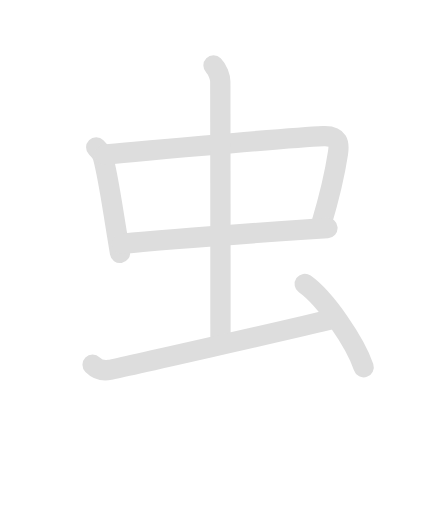
t = 0.00 s
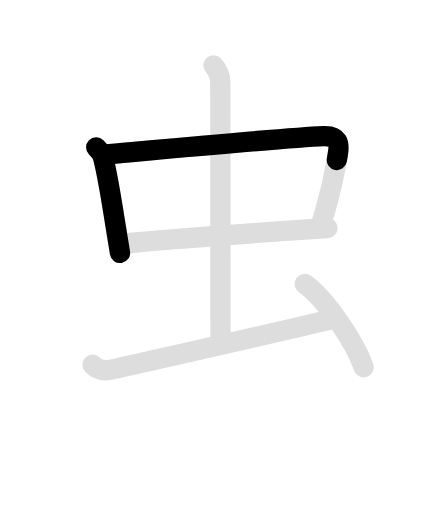
t = 1.75 s
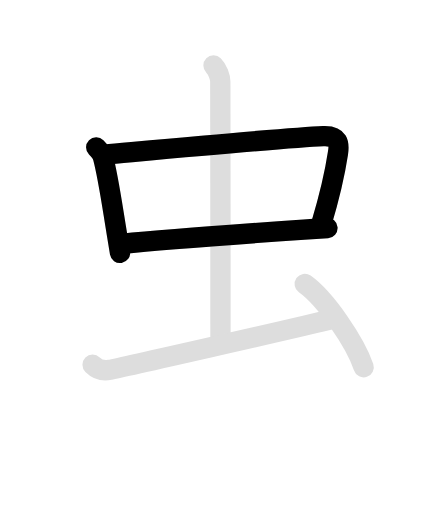
t = 3.50 s
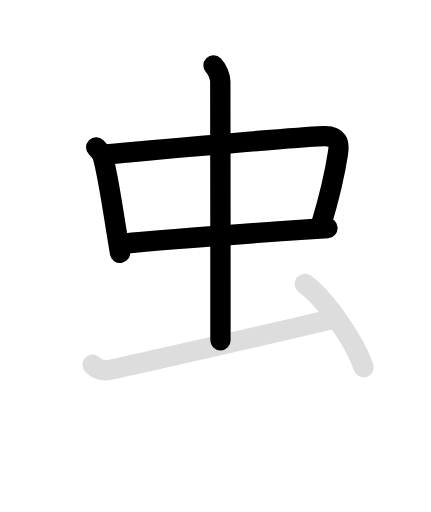
t = 5.25 s
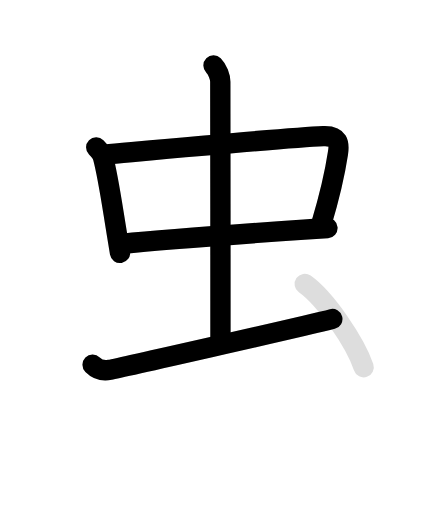
t = 7.00 s
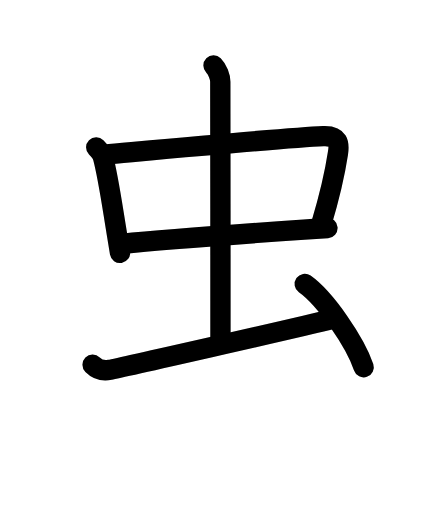
t = 8.80 s

The animated SVG that drew these frames (rendered in a browser with its animation timeline set to each time). Animation: 12 SMIL elements (animate=7,set=5); one cycle of 8.80 s, repeats indefinitely.

<svg id="kvg-0866b" class="kanjivg" viewBox="0 0 106 126" width="106" height="106" xmlns="http://www.w3.org/2000/svg" xmlns:xlink="http://www.w3.org/1999/xlink" xml:space="preserve" version="1.1" baseProfile="full"><defs><style type="text/css">path.black{fill:none;stroke:black;stroke-width:5;stroke-linecap:round;stroke-linejoin:round;}path.grey{fill:none;stroke:#ddd;stroke-width:5;stroke-linecap:round;stroke-linejoin:round;}path.stroke{fill:none;stroke:black;stroke-width:5;stroke-linecap:round;stroke-linejoin:round;}text{font-size:16px;font-family:Segoe UI Symbol,Cambria Math,DejaVu Sans,Symbola,Quivira,STIX,Code2000;-webkit-touch-callout:none;cursor:pointer;-webkit-user-select:none;-khtml-user-select:none;-moz-user-select:none;-ms-user-select:none;user-select: none;}text:hover{color:#777;}#reset{font-weight:bold;}</style><marker id="markerStart" markerWidth="8" markerHeight="8" style="overflow:visible;"><circle cx="0" cy="0" r="1.5" style="stroke:none;fill:red;fill-opacity:0.5;"/></marker><marker id="markerEnd" style="overflow:visible;"><circle cx="0" cy="0" r="0.8" style="stroke:none;fill:blue;fill-opacity:0.5;"><animate attributeName="opacity" from="1" to="0" dur="3s" repeatCount="indefinite" /></circle></marker></defs><path d="M23.64,36.26c0.8,0.8,1.49,1.74,1.7,2.54c1.23,4.63,2.06,10.62,3.38,18.66c0.25,1.52,0.51,3.11,0.78,4.78" class="grey" /><path d="M25.76,38.04c14.91-1.35,45.03-4.16,53.74-4.54c3.84-0.17,4.01,1.78,3.63,4.25c-0.68,4.46-2.51,12.12-4.07,17.32" class="grey" /><path d="M30,60c9.65-0.99,29.67-2.45,44.76-3.49c2.03-0.14,3.98-0.27,5.79-0.4" class="grey" /><path d="M52.51,16.12c1,1,1.67,2.84,1.67,3.99c0,5.39,0.08,62.61,0.04,63.63" class="grey" /><path d="M22.75,89.75c1.31,1.31,3,1.5,4.25,1.25s47-10.5,54.75-12.5" class="grey" /><path d="M74.96,69.87c5.12,3.62,12.42,14.38,14.5,20.5" class="grey" /><path d="M23.64,36.26c0.8,0.8,1.49,1.74,1.7,2.54c1.23,4.63,2.06,10.62,3.38,18.66c0.25,1.52,0.51,3.11,0.78,4.78" class="stroke" stroke-dasharray="150"><animate attributeName="stroke-dashoffset" from="150" to="0" dur="1.8s" begin="0.0s" fill="freeze" /></path><path d="M25.76,38.04c14.91-1.35,45.03-4.16,53.74-4.54c3.84-0.17,4.01,1.78,3.63,4.25c-0.68,4.46-2.51,12.12-4.07,17.32" class="stroke" stroke-dasharray="150"><set attributeName="opacity" to="0" dur="1.0s" /><animate attributeName="stroke-dashoffset" from="150" to="0" dur="1.8s" begin="1.0s" fill="freeze" /></path><path d="M30,60c9.65-0.99,29.67-2.45,44.76-3.49c2.03-0.14,3.98-0.27,5.79-0.4" class="stroke" stroke-dasharray="150"><set attributeName="opacity" to="0" dur="2.7s" /><animate attributeName="stroke-dashoffset" from="150" to="0" dur="1.8s" begin="2.7s" fill="freeze" /></path><path d="M52.51,16.12c1,1,1.67,2.84,1.67,3.99c0,5.39,0.08,62.61,0.04,63.63" class="stroke" stroke-dasharray="150"><set attributeName="opacity" to="0" dur="4.0s" /><animate attributeName="stroke-dashoffset" from="150" to="0" dur="1.8s" begin="4.0s" fill="freeze" /></path><path d="M22.75,89.75c1.31,1.31,3,1.5,4.25,1.25s47-10.5,54.75-12.5" class="stroke" stroke-dasharray="150"><set attributeName="opacity" to="0" dur="5.5s" /><animate attributeName="stroke-dashoffset" from="150" to="0" dur="1.8s" begin="5.5s" fill="freeze" /></path><path d="M74.96,69.87c5.12,3.62,12.42,14.38,14.5,20.5" class="stroke" stroke-dasharray="150"><set attributeName="opacity" to="0" dur="7.0s" /><animate attributeName="stroke-dashoffset" from="150" to="0" dur="1.8s" begin="7.0s" fill="freeze" /></path></svg>
